Run: headless pygame with SDL's dummy video driver; simulated clock (each Clock.tick advances the game by its frame time, no real sleeping); random seed 0; keys injected as events and as key.get_pressed() state; mouse plan: one left click at the window centre at the start of phase 2, then a move to the lower-right quarter at the start of phase 3.
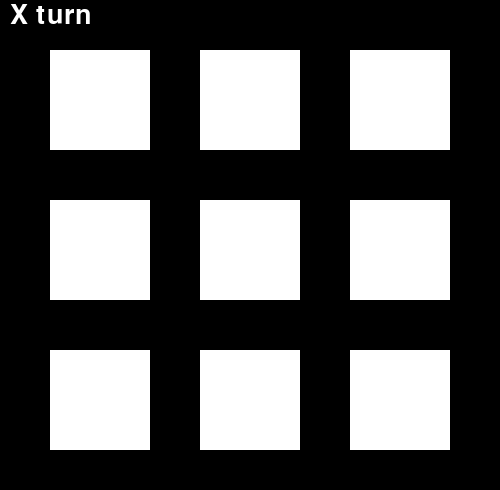
Frame 1 of 4 · flips 1–60 · no input
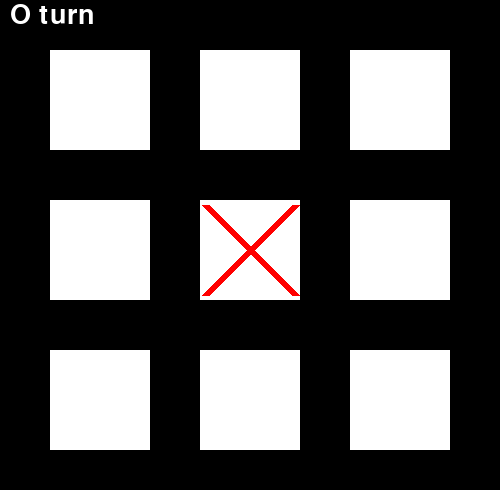
Frame 2 of 4 · flips 61–180 · clicked the window centre · tapped SPACE, RETURN · held RIGHT (→), D
Frame 3 of 4 · flips 181–300 · moved the mouse to the lower-right quarter · held DOWN (↓), S · screen unchanged from frame 2, image omitted
Frame 4 of 4 · flips 301–420 · held LEFT (←), A, UP (↑), W · screen unchanged from frame 3, image omitted

The pygame program that drew these frames:

import pygame
import sys

pygame.init()
width,height=500,490
screen=pygame.display.set_mode((width,height))
FPS=pygame.time.Clock()
text=pygame.font.SysFont('comicsans',40)
bg=(0,0,0)
white=(255,255,255)
black=(0,0,0)


def draw_squares():
    global first,second,third,fourth,fifth,sixth,seventh,eigth,ninth
    first=pygame.draw.rect(screen,white,(50,50,100,100))
    second=pygame.draw.rect(screen,white,(200,50,100,100))
    third=pygame.draw.rect(screen,white,(350,50,100,100))

    fourth=pygame.draw.rect(screen,white,(50,200,100,100))
    fifth=pygame.draw.rect(screen,white,(200,200,100,100))
    sixth=pygame.draw.rect(screen,white,(350,200,100,100))

    seventh=pygame.draw.rect(screen,white,(50,350,100,100))
    eigth=pygame.draw.rect(screen,white,(200,350,100,100))
    ninth=pygame.draw.rect(screen,white,(350,350,100,100))

draw_squares()
# squares_lst=[first,second,third,fourth,fifth,sixth,seventh,eigth,ninth]

class squares:
    def __init__(self,square,state):
        self.square=square
        self.state=state

first_open=squares(first,'')
second_open=squares(second,'')
third_open=squares(third,'')
fourth_open=squares(fourth,'')
fifth_open=squares(fifth,'')
sixth_open=squares(sixth,'')
seventh_open=squares(seventh,'')
eigth_open=squares(eigth,'')
ninth_open=squares(ninth,'')

squares_lst=[first_open,second_open,third_open,fourth_open,fifth_open,sixth_open,seventh_open,eigth_open,ninth_open]


def win_screen(player):
    current_player=text.render(f"{player}" ,1,(255,255,255))
    screen.blit(current_player,(width//2-current_player.get_width()//2,height-current_player.get_height()))
    pygame.display.update()
    pygame.time.delay(2000)
    pygame.draw.rect(screen,black,(0,height-50,width,height))
    draw_squares()
    for i in squares_lst:
        i.state=''
    main()

    


def main():
    player1=True
    player1_points=0
    player2_points=0
    # current_player=pygame.draw.circle(screen,(255,0,0),(15,15),10,8)
    pygame.draw.rect(screen,black,(0,0,width,50))
    pygame.display.update()
    current_player='X'
    current_player=text.render(f"{current_player} turn" ,1,(255,255,255))
    screen.blit(current_player,(10,2))

    while True:
        for event in pygame.event.get():
            if event.type==pygame.QUIT:
                # for i in squares_lst:
                #     print(i.square,i.state)
                # print(player1_points)
                # print(player2_points)

                pygame.quit()
                sys.exit()

            if event.type==pygame.MOUSEBUTTONUP:
                pos=pygame.mouse.get_pos()
                # print(pos)
                if player1==True:
                    for i in squares_lst:
                        if i.square.collidepoint(pos):
                            # print(i)
                            # print(i.square[0],i.square[1],i.square[2],i.square[3])
                            pygame.draw.line(screen,(255,0,0),(i.square[0]+5,i.square[1]+5),(i.square[0]+i.square[2]-5,i.square[1]+i.square[2]-5),8)
                            pygame.draw.line(screen,(255,0,0),(i.square[0]+i.square[2]-5,i.square[1]+5),(i.square[0]+5,i.square[1]+i.square[2]-5),8)
                            i.state='Player1'



            if event.type==pygame.MOUSEBUTTONUP:
                pos=pygame.mouse.get_pos()
                if player1==False:
                    for i in squares_lst:
                        if i.square.collidepoint(pos):
                            pygame.draw.circle(screen,(0,0,255),(i.square[0]+i.square[2]/2,i.square[1]+i.square[2]/2),50,8)
                            i.state='Player2'
                            

            if event.type==pygame.MOUSEBUTTONUP:
                if player1==False:
                    player1=True
                    pygame.draw.rect(screen,black,(0,0,width,50))
                    pygame.display.update()
                    
                    # current_player=pygame.draw.circle(screen,(255,0,0),(15,15),10,8)
                    current_player='X'
                    current_player=text.render(f"{current_player} turn" ,1,(255,255,255))
                    screen.blit(current_player,(10,2))
                    player1_points+=1


                else:
                    player1=False
                    pygame.draw.rect(screen,black,(0,0,width,50))
                    pygame.display.update()
                    
                    # current_player=pygame.draw.circle(screen,(0,0,255),(15,15),10,8)
                    current_player='O'
                    current_player=text.render(f"{current_player} turn" ,1,(255,255,255))
                    screen.blit(current_player,(10,2))
                    player2_points+=1

                
        ##check for player 1 win
        if first_open.state=='Player1' and second_open.state=='Player1' and third_open.state=='Player1':
            win_screen('Player 1 wins')


        elif fourth_open.state=='Player1' and fifth_open.state=='Player1' and sixth_open.state=='Player1':
            win_screen('Player 1 wins')

        elif seventh_open.state=='Player1' and eigth_open.state=='Player1' and ninth_open.state=='Player1':
            win_screen('Player 1 wins')

        elif first_open.state=='Player1' and fourth_open.state=='Player1' and seventh_open.state=='Player1':
            win_screen('Player 1 wins')

        elif second_open.state=='Player1' and fifth_open.state=='Player1' and eigth_open.state=='Player1':
            win_screen('Player 1 wins')

        elif third_open.state=='Player1' and sixth_open.state=='Player1' and ninth_open.state=='Player1':
            win_screen('Player 1 wins')

        elif first_open.state=='Player1' and fifth_open.state=='Player1' and ninth_open.state=='Player1':
            win_screen('Player 1 wins')

        elif third_open.state=='Player1' and fifth_open.state=='Player1' and seventh_open.state=='Player1':
            win_screen('Player 1 wins')

        


        ##Check for player 2 win
        elif first_open.state=='Player2' and second_open.state=='Player2' and third_open.state=='Player2':
            win_screen('Player 2 wins')

        elif fourth_open.state=='Player2' and fifth_open.state=='Player2' and sixth_open.state=='Player2':
            win_screen('Player 2 wins')

        elif seventh_open.state=='Player2' and eigth_open.state=='Player2' and ninth_open.state=='Player2':
            win_screen('Player 2 wins')

        elif first_open.state=='Player2' and fourth_open.state=='Player2' and seventh_open.state=='Player2':
            win_screen('Player 2 wins')

        elif second_open.state=='Player2' and fifth_open.state=='Player2' and eigth_open.state=='Player2':
            win_screen('Player 2 wins')

        elif third_open.state=='Player2' and sixth_open.state=='Player2' and ninth_open.state=='Player2':
            win_screen('Player 2 wins')

        elif first_open.state=='Player2' and fifth_open.state=='Player2' and ninth_open.state=='Player2':
            win_screen('Player 2 wins')

        elif third_open.state=='Player2' and fifth_open.state=='Player2' and seventh_open.state=='Player2':
            win_screen('Player 2 wins')

        elif player1_points==4 and player2_points==5:
            win_screen('Draw')

        pygame.display.update()
        FPS.tick(120)


if __name__=='__main__':
    main()
